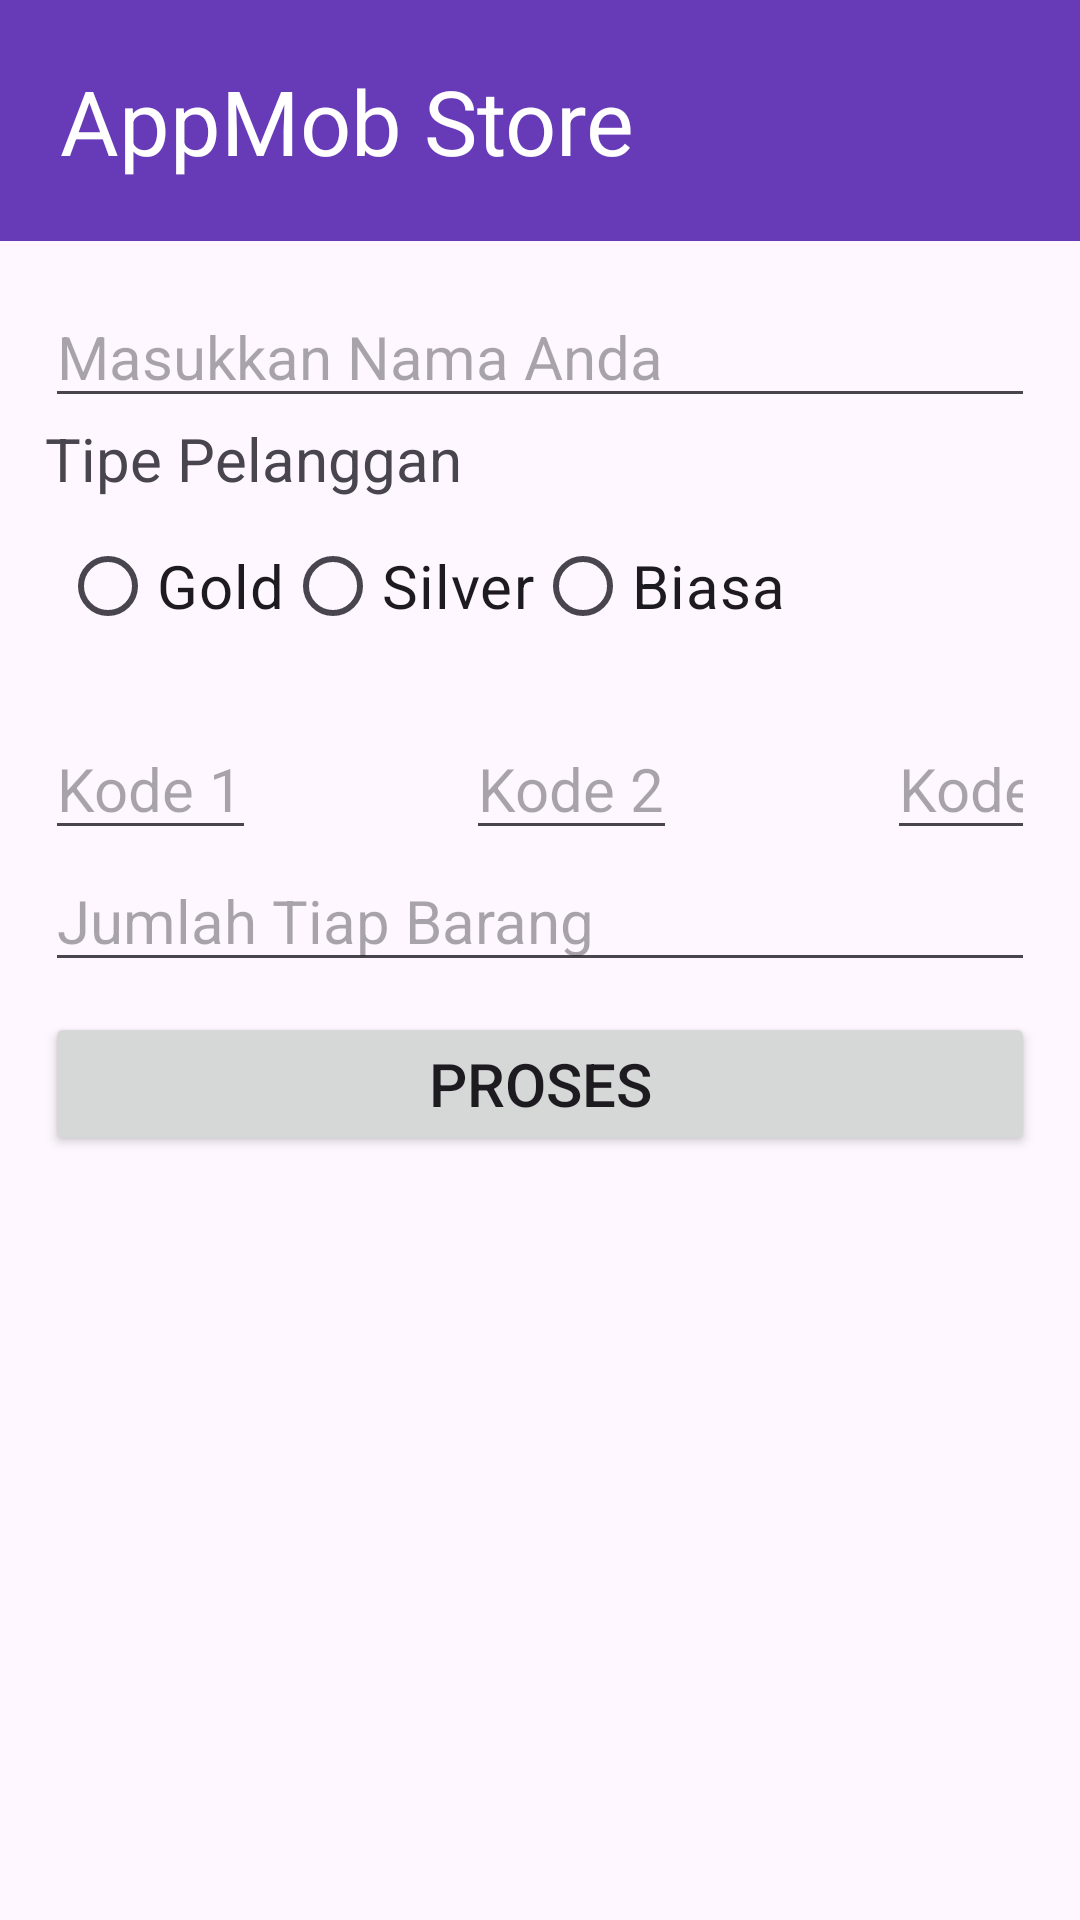

This screen was rendered from an Android layout file. Write that file and the resources it references.
<!-- AndroidManifest.xml: application theme Theme.AzizahTasykiraQuiz1 -->
<!-- res/layout/activity_main.xml -->
<?xml version="1.0" encoding="utf-8"?>
<LinearLayout xmlns:android="http://schemas.android.com/apk/res/android"
    xmlns:app="http://schemas.android.com/apk/res-auto"
    xmlns:tools="http://schemas.android.com/tools"
    android:layout_width="match_parent"
    android:layout_height="match_parent"
    tools:context=".MainActivity"
    android:orientation="vertical">

    <LinearLayout
        android:background="#673AB7"
        android:padding="20dp"
        android:layout_width="match_parent"
        android:layout_height="wrap_content">
        <TextView
            android:textColor="#ffff"
            android:textSize="30dp"
            android:text="AppMob Store"
            android:layout_width="match_parent"
            android:layout_height="wrap_content"/>
    </LinearLayout>
    <LinearLayout
        android:layout_marginRight="15dp"
        android:layout_marginLeft="15dp"
        android:layout_width="match_parent"
        android:layout_height="wrap_content">
        <EditText
            android:id="@+id/text1"
            android:inputType="text"
            android:layout_marginTop="15dp"
            android:textSize="20dp"
            android:hint="Masukkan Nama Anda"
            android:layout_width="match_parent"
            android:layout_height="wrap_content"/>
    </LinearLayout>
    <LinearLayout
        android:layout_marginRight="15dp"
        android:layout_marginLeft="15dp"
        android:layout_width="match_parent"
        android:layout_height="wrap_content">
        <TextView
            android:textSize="20dp"
            android:text="Tipe Pelanggan"
            android:layout_width="match_parent"
            android:layout_height="wrap_content"/>
    </LinearLayout>
    <LinearLayout
        android:padding="5dp"
        android:layout_marginRight="15dp"
        android:layout_marginLeft="15dp"
        android:orientation="horizontal"
        android:layout_width="match_parent"
        android:layout_height="wrap_content">
        <RadioGroup
            android:textAlignment="center"
            android:orientation="horizontal"
            android:id="@+id/radioGroup"
            android:layout_width="wrap_content"
            android:layout_height="wrap_content">

            <RadioButton
                android:id="@+id/radioButton1"
                android:textSize="20dp"
                android:layout_width="wrap_content"
                android:layout_height="wrap_content"
                android:text="Gold"/>

            <RadioButton
                android:id="@+id/radioButton2"
                android:textSize="20dp"
                android:layout_width="wrap_content"
                android:layout_height="wrap_content"
                android:text="Silver"/>

            <RadioButton
                android:id="@+id/radioButton3"
                android:textSize="20dp"
                android:layout_width="wrap_content"
                android:layout_height="wrap_content"
                android:text="Biasa"/>
        </RadioGroup>
    </LinearLayout>
    <LinearLayout
        android:orientation="horizontal"
        android:layout_marginRight="15dp"
        android:layout_marginLeft="15dp"
        android:layout_width="match_parent"
        android:layout_height="wrap_content">
        <EditText
            android:id="@+id/kode"
            android:textSize="20dp"
            android:inputType="text"
            android:hint="Kode 1"
            android:layout_marginTop="15dp"
            android:layout_width="wrap_content"
            android:layout_height="wrap_content"/>
        <RelativeLayout
            android:layout_width="70dp"
            android:layout_height="match_parent"/>
        <EditText
            android:id="@+id/kode2"
            android:textSize="20dp"
            android:inputType="text"
            android:hint="Kode 2"
            android:layout_marginTop="15dp"
            android:layout_width="wrap_content"
            android:layout_height="wrap_content"/>
        <RelativeLayout
            android:layout_width="70dp"
            android:layout_height="match_parent"/>
        <EditText
            android:id="@+id/kode3"
            android:textSize="20dp"
            android:inputType="text"
            android:hint="Kode 3"
            android:layout_marginTop="15dp"
            android:layout_width="wrap_content"
            android:layout_height="wrap_content"/>
    </LinearLayout>
    <LinearLayout
        android:orientation="vertical"
        android:layout_marginRight="15dp"
        android:layout_marginLeft="15dp"
        android:layout_width="match_parent"
        android:layout_height="wrap_content">
        <EditText
            android:id="@+id/text2"
            android:hint="Jumlah Tiap Barang"
            android:textSize="20dp"
            android:inputType="number"
            android:layout_width="match_parent"
            android:layout_height="wrap_content"/>
        <Button
            android:layout_marginTop="10dp"
            android:id="@+id/button"
            android:textSize="20dp"
            android:text="Proses"
            android:layout_width="match_parent"
            android:layout_height="wrap_content"/>
    </LinearLayout>

</LinearLayout>
<!-- resources referenced by this layout -->
<resources>
  <style name="Theme.AzizahTasykiraQuiz1" parent="Base.Theme.AzizahTasykiraQuiz1" />
  <style name="Base.Theme.AzizahTasykiraQuiz1" parent="Theme.Material3.DayNight.NoActionBar">
          
          
      </style>
</resources>
